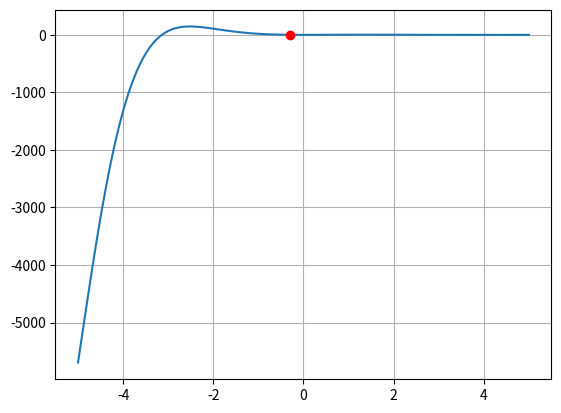

Here is the Python script that generated this plot:
import numpy as np 
import matplotlib.pyplot as plt
f=lambda x:8*x*np.sin(x)*np.exp(-x)-1
xo=-0.3
xni=0.5
n=5 
error_rel=lambda vn , va:(abs((va-vn)/vn)*100)
 
for i in range (n):
     x_nueva= xo-(f(xo)*(xni-xo)/(f(xni)-f(xo)))
     er=round(error_rel(x_nueva,xo),4)
     print('..........................................')
     print(f'i={i+1} | x_i={x_nueva} | er={er}')
     
     xni=xo
     xo=x_nueva
     
x=np.linspace(-5,5,100)
plt.plot(x,f(x))
plt.plot(xo,f(xo),'ro')
plt.grid()
plt.show()

 